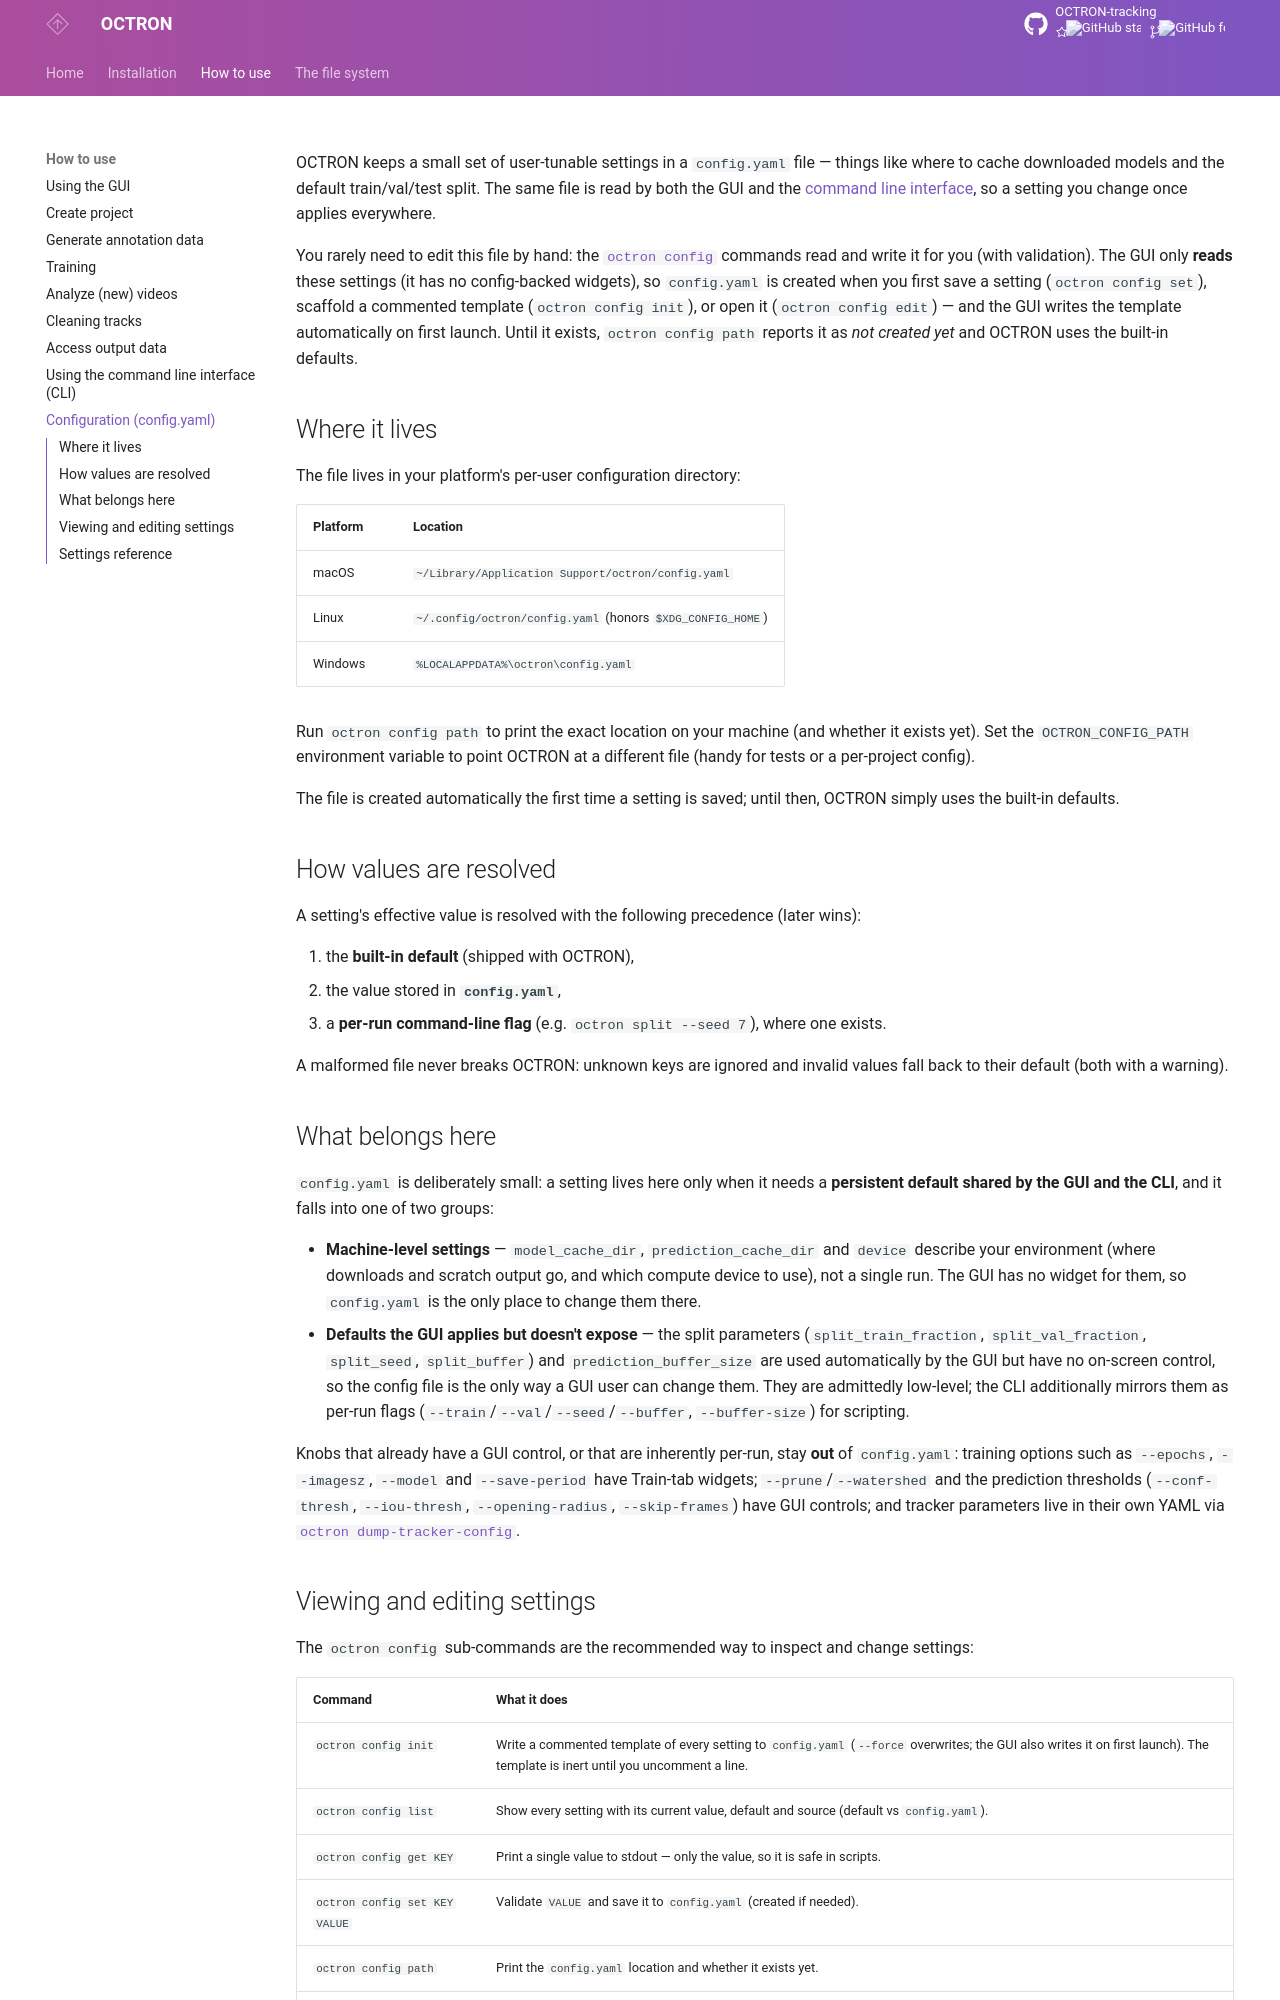

repository: OCTRON-tracking/OCTRON-docs · page: configuration/index.html · generator: mkdocs

# Configuration (`config.yaml`)
OCTRON keeps a small set of user-tunable settings in a `config.yaml` file — things like where to cache downloaded models and the default train/val/test split. The same file is read by both the GUI and the [command line interface](cli.md), so a setting you change once applies everywhere.

You rarely need to edit this file by hand: the [`octron config`](#viewing-and-editing-settings) commands read and write it for you (with validation). The GUI only **reads** these settings (it has no config-backed widgets), so `config.yaml` is created when you first save a setting (`octron config set`), scaffold a commented template (`octron config init`), or open it (`octron config edit`) — and the GUI writes the template automatically on first launch. Until it exists, `octron config path` reports it as *not created yet* and OCTRON uses the built-in defaults.

## Where it lives
The file lives in your platform's per-user configuration directory:

| Platform | Location |
| --- | --- |
| macOS | `~/Library/Application Support/octron/config.yaml` |
| Linux | `~/.config/octron/config.yaml` (honors `$XDG_CONFIG_HOME`) |
| Windows | `%LOCALAPPDATA%\octron\config.yaml` |

Run `octron config path` to print the exact location on your machine (and whether it exists yet). Set the `OCTRON_CONFIG_PATH` environment variable to point OCTRON at a different file (handy for tests or a per-project config).

The file is created automatically the first time a setting is saved; until then, OCTRON simply uses the built-in defaults.

## How values are resolved
A setting's effective value is resolved with the following precedence (later wins):

1. the **built-in default** (shipped with OCTRON),
2. the value stored in **`config.yaml`**,
3. a **per-run command-line flag** (e.g. `octron split --seed 7`), where one exists.

A malformed file never breaks OCTRON: unknown keys are ignored and invalid values fall back to their default (both with a warning).

## What belongs here
`config.yaml` is deliberately small: a setting lives here only when it needs a **persistent default shared by the GUI and the CLI**, and it falls into one of two groups:

- **Machine-level settings** — `model_cache_dir`, `prediction_cache_dir` and `device` describe your environment (where downloads and scratch output go, and which compute device to use), not a single run. The GUI has no widget for them, so `config.yaml` is the only place to change them there.
- **Defaults the GUI applies but doesn't expose** — the split parameters (`split_train_fraction`, `split_val_fraction`, `split_seed`, `split_buffer`) and `prediction_buffer_size` are used automatically by the GUI but have no on-screen control, so the config file is the only way a GUI user can change them. They are admittedly low-level; the CLI additionally mirrors them as per-run flags (`--train`/`--val`/`--seed`/`--buffer`, `--buffer-size`) for scripting.

Knobs that already have a GUI control, or that are inherently per-run, stay **out** of `config.yaml`: training options such as `--epochs`, `--imagesz`, `--model` and `--save-period` have Train-tab widgets; `--prune`/`--watershed` and the prediction thresholds (`--conf-thresh`, `--iou-thresh`, `--opening-radius`, `--skip-frames`) have GUI controls; and tracker parameters live in their own YAML via [`octron dump-tracker-config`](cli.md#octron-dump-tracker-config).
